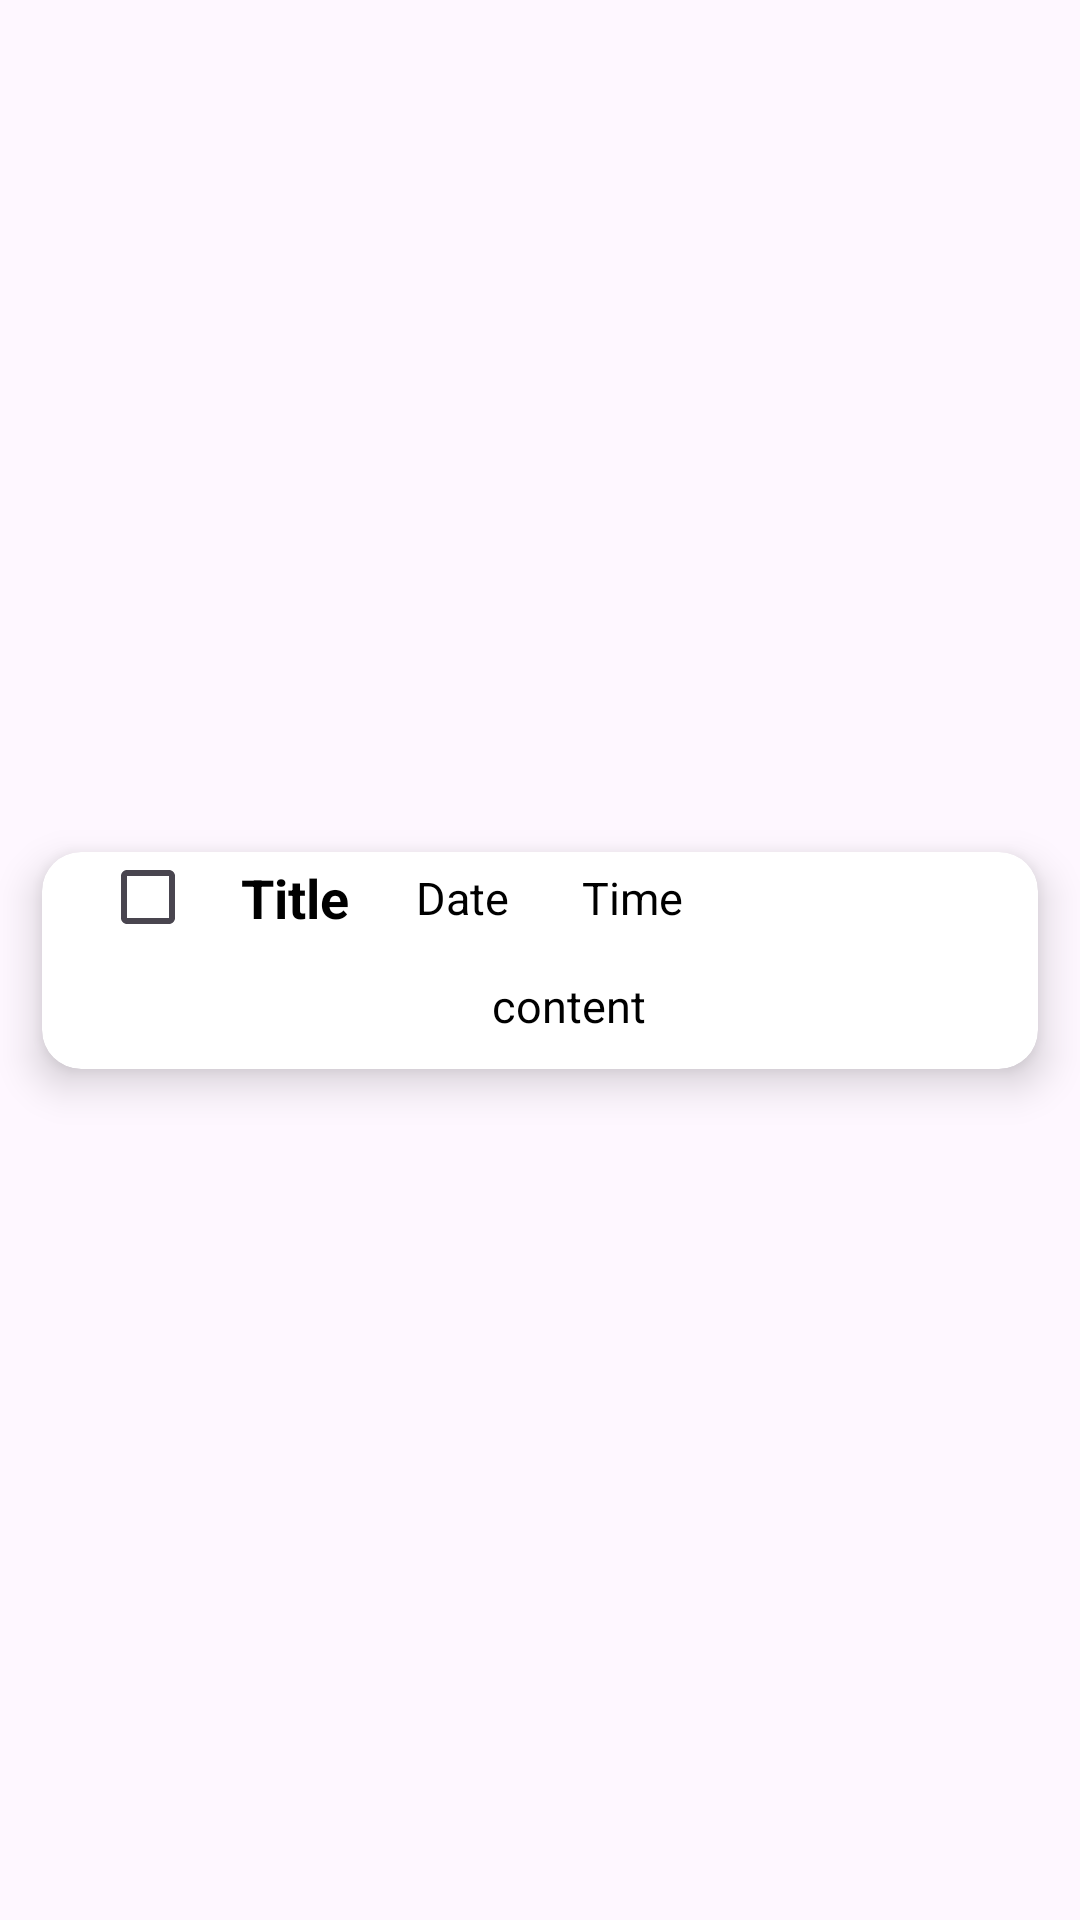

Write the Android layout XML for this screen, with the resource values it uses.
<!-- AndroidManifest.xml: application theme Theme.TaskQue -->
<!-- res/layout/task_recycleview.xml -->
<?xml version="1.0" encoding="utf-8"?>
<androidx.constraintlayout.widget.ConstraintLayout xmlns:android="http://schemas.android.com/apk/res/android"
    xmlns:app="http://schemas.android.com/apk/res-auto"
    xmlns:tools="http://schemas.android.com/tools"
    android:layout_width="match_parent"
    android:layout_height="wrap_content">


    <androidx.cardview.widget.CardView
        android:id="@+id/taskCardview"
        style="@style/CustomCardStyle"
        android:layout_width="match_parent"
        android:layout_height="wrap_content"

        app:layout_constraintBottom_toBottomOf="parent"
        app:layout_constraintEnd_toEndOf="parent"
        app:layout_constraintStart_toStartOf="parent"
        app:layout_constraintTop_toTopOf="parent">

        <androidx.constraintlayout.widget.ConstraintLayout
            android:layout_width="match_parent"
            android:layout_height="wrap_content">

            <CheckBox
                android:id="@+id/checkbox"
                android:layout_width="30dp"
                android:layout_height="30dp"
                android:layout_marginStart="5dp"
                android:padding="3dp"
                app:layout_constraintEnd_toStartOf="@id/inputTextTitle"
                app:layout_constraintStart_toStartOf="parent"
                app:layout_constraintTop_toTopOf="parent"
                />

            <TextView
                android:id="@+id/inputTextTitle"
                android:layout_width="wrap_content"
                android:layout_height="wrap_content"
                android:padding="3dp"
                android:text="Title"
                android:textColor="@color/Black"
                android:textSize="18sp"
                android:textStyle="bold"
                app:layout_constraintEnd_toStartOf="@id/taskdate"
                app:layout_constraintStart_toEndOf="@id/checkbox"
                app:layout_constraintTop_toTopOf="parent" />

            <TextView
                android:id="@+id/taskdate"
                android:layout_width="wrap_content"
                android:layout_height="30dp"
                android:padding="5dp"
                android:gravity="start"
                android:text="Date"
                android:textColor="@color/Black"
                android:textSize="15sp"
                android:textStyle="normal"
                app:layout_constraintEnd_toStartOf="@id/inputtime"
                app:layout_constraintStart_toEndOf="@id/inputTextTitle"
                app:layout_constraintTop_toTopOf="parent"
              />

            <TextView
                android:id="@+id/inputtime"
                android:layout_width="wrap_content"
                android:layout_height="30dp"
                android:padding="5dp"
                android:text="Time"
                android:textColor="@color/Black"
                android:textSize="15sp"
                android:textStyle="normal"
                app:layout_constraintEnd_toStartOf="@id/tasktoggle"
                app:layout_constraintStart_toEndOf="@id/taskdate"
                app:layout_constraintTop_toTopOf="parent" />

            <TextView
                android:id="@+id/taskTypetext"
                android:layout_width="wrap_content"
                android:layout_height="wrap_content"
                android:layout_margin="10dp"
                android:text="task"
                android:gravity="center"
                android:padding="3dp"
                android:textColor="@color/White"
                android:textSize="12sp"
                android:textStyle="bold"
                app:layout_constraintBottom_toBottomOf="parent"
                app:layout_constraintStart_toStartOf="parent"
                app:layout_constraintTop_toBottomOf="@id/checkbox" />
            <TextView
                android:id="@+id/input_content"
                android:layout_width="wrap_content"
                android:layout_height="wrap_content"
                android:gravity="center"
                android:padding="10dp"
                android:text="content"

                android:textColor="@color/Black"
                android:textSize="15sp"
                app:layout_constraintBottom_toBottomOf="parent"
                app:layout_constraintEnd_toStartOf="@+id/deleteButton"
                app:layout_constraintStart_toEndOf="@id/taskTypetext"
                app:layout_constraintTop_toBottomOf="@id/taskdate" />

            <TextView
                android:id="@+id/tasktoggle"
                android:layout_width="85dp"
                android:textSize="15sp"
                android:layout_height="30dp"
                android:background="@android:color/transparent"
                android:textColor="@color/Black"
                app:layout_constraintStart_toEndOf="@id/inputtime"
                app:layout_constraintEnd_toEndOf="parent"
                app:layout_constraintTop_toTopOf="parent" />

            <ImageButton
                android:id="@+id/deleteButton"
                android:layout_width="wrap_content"
                android:layout_height="wrap_content"
                android:layout_marginTop="5dp"
                android:background="@android:color/transparent"
                android:padding="10dp"
                android:src="@drawable/baseline_delete_24"
                app:layout_constraintEnd_toEndOf="parent"
                app:layout_constraintTop_toBottomOf="@id/tasktoggle" />

        </androidx.constraintlayout.widget.ConstraintLayout>
    </androidx.cardview.widget.CardView>


</androidx.constraintlayout.widget.ConstraintLayout>
<!-- resources referenced by this layout -->
<resources>
  <color name="Black">#000000</color>
  <color name="White">#FFFFFF</color>
  <style name="CustomCardStyle" parent="Widget.MaterialComponents.CardView">
          <item name="cardBackgroundColor">@color/White</item>
          <item name="cardCornerRadius">13dp</item>
          <item name="cardElevation">8dp</item>
          <item name="cardMaxElevation">10dp</item>
          <item name="cardPreventCornerOverlap">true</item>
          <item name="cardUseCompatPadding">true</item>
      </style>
  <style name="Theme.TaskQue" parent="Base.Theme.TaskQue">
          <item name="android:windowBackground">@android:color/white</item>
      </style>
  <style name="Base.Theme.TaskQue" parent="Theme.Material3.Light.NoActionBar">
          
          
      </style>
</resources>
